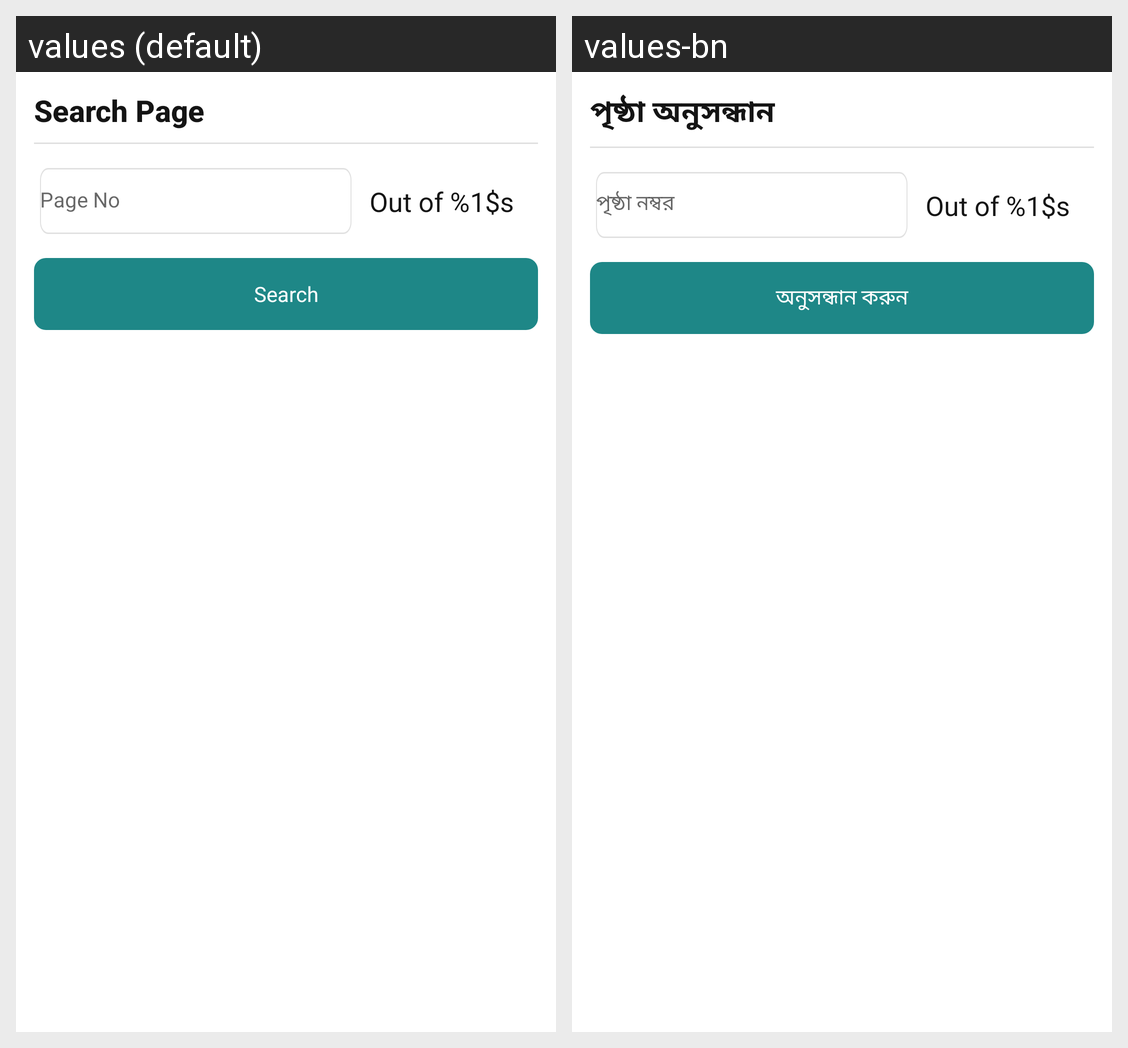

Locale-by-locale string values for the Android screen shown in this grid:
Android screen res/layout/dialog_pdf_search.xml rendered under 2 locales, left to right: values (default), values-bn. Device: Nexus 5 (rendered at 1080×1920; each locale shown at half size, 540×960, under a caption strip naming it); theme Theme.MaterialComponents.DayNight.NoActionBar.
Strings drawn on this screen, with the default value and each locale's value (text and hints the layout hard-codes, and strings that could not be matched under every locale, appear in the picture but are not listed):

search_page
  values: Search Page
  values-bn: পৃষ্ঠা অনুসন্ধান

page_number
  values: Page No
  values-bn: পৃষ্ঠা নম্বর

pdf_page_search_out_of
  values: Out of %1$s
  values-bn: Out of %1$s  [not translated; the default value is used]

search
  values: Search
  values-bn: অনুসন্ধান করুন
